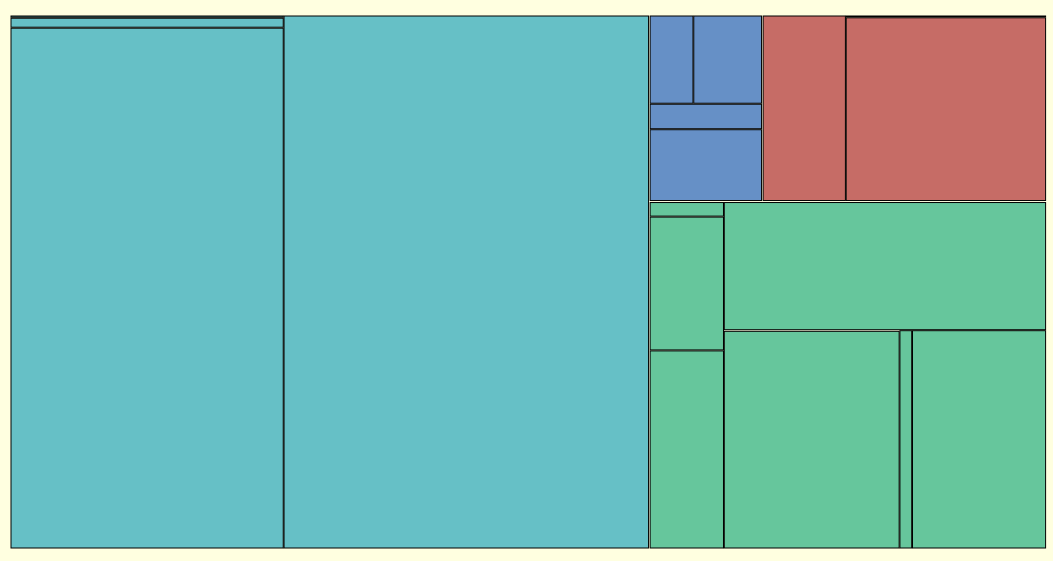
D3 v4 page, settled after 480 driven frames (8 s of simulated time); the page loaded 1 data file(s).


var margin = {top: 5, right: 5, bottom: 5, left: 3},
      width = 1045 - margin.left - margin.right,
      height = 545 - margin.top - margin.bottom;
    
    // append the svg object to the body of the page
    var svg = d3.select("#my_dataviz")
    .append("svg")
      .attr("width", width + margin.left + margin.right)
      .attr("height", height + margin.top + margin.bottom)
    .append("g")
      .attr("transform",
            "translate(" + margin.left + "," + margin.top + ")");
    
    // read json data
    d3.json("expenditure_grouped_v2_depend.json", function(data) {
    
      // Give the data to this cluster layout:
      var root = d3.hierarchy(data).sum(function(d){return d.amount}) // Here the size of each leave is given in the 'value' field in input data

      
      // Then d3.treemap computes the position of each element of the hierarchy
      d3.treemap()
        .size([width, height])
        .paddingTop(1)
        .paddingRight(0.8)
        .paddingInner(0)      // Padding between each rectangle
        //.paddingOuter(6)
        //.padding(20)
        (root)
    
      // prepare a color scale
      var color = d3.scaleOrdinal()
        .domain(["Economic Development","Government Administration", "Social Development", "Security and External Relations"])
        .range(["#66c0c6","#6690c6","#66c69c","#c66c66"])
    
      // And a opacity scale
      var opacity = d3.scaleLinear()
        .domain([10, 30])
        .range([.5,1])
    
      // use this information to add rectangles:
      svg
        .selectAll("rect")
        .data(root.leaves())
        .enter()
        .append("rect")
          .attr('x', function (d) { return d.x0; })
          .attr('y', function (d) { return d.y0; })
          .attr('width', function (d) { return d.x1 - d.x0; })
          .attr('height', function (d) { return d.y1 - d.y0 ; })
          .style("stroke", "black")
          .style("fill", function(d){
            //console.log(d.parent.parent.data.name);
            return color(d.parent.parent.data.name) } )
          .style("opacity", function(d){ return opacity(d.amount)})
          .on("mouseover", function(d) {
        d3.select("#tooltip")
    .text(d.parent.data.name +": $"+ d.data.amount + " million SGD")
    .style("left", (event.pageX) + "px")
    .style("top", (event.pageY) + "px")
          })
          .on("mouseout", function(d) {		
            d3.select("#tooltip")
            .text(""); })

     })


function development() {
  var svg = d3.select("#my_dataviz")
  svg.selectAll("*").remove();
    // set the dimensions and margins of the graph
    var margin = {top: 5, right: 5, bottom: 5, left: 3},
      width = 1045 - margin.left - margin.right,
      height = 545 - margin.top - margin.bottom;
    
    // append the svg object to the body of the page
    var svg = d3.select("#my_dataviz")
    .append("svg")
      .attr("width", width + margin.left + margin.right)
      .attr("height", height + margin.top + margin.bottom)
    .append("g")
      .attr("transform",
            "translate(" + margin.left + "," + margin.top + ")");
    
    // read json data
    d3.json("expenditure_grouped_v2_depend.json", function(data) {
    
      // Give the data to this cluster layout:
      var root = d3.hierarchy(data).sum(function(d){return d.amount}) // Here the size of each leave is given in the 'value' field in input data

      
      // Then d3.treemap computes the position of each element of the hierarchy
      d3.treemap()
        .size([width, height])
        .paddingTop(1)
        .paddingRight(1)
        .paddingInner(0.5)      // Padding between each rectangle
        //.paddingOuter(6)
        //.padding(20)
        (root)
    
      // prepare a color scale
      var color = d3.scaleOrdinal()
        .domain(["Economic Development","Government Administration", "Social Development", "Security and External Relations"])
        .range(["#66c0c6","#6690c6","#66c69c","#c66c66"])
    
      // And a opacity scale
      var opacity = d3.scaleLinear()
        .domain([10, 30])
        .range([.5,1])
    
      // use this information to add rectangles:
      svg
        .selectAll("rect")
        .data(root.leaves())
        .enter()
        .append("rect")
          .attr('x', function (d) { return d.x0; })
          .attr('y', function (d) { return d.y0; })
          .attr('width', function (d) { return d.x1 - d.x0; })
          .attr('height', function (d) { return d.y1 - d.y0 ; })
          .style("stroke", "black")
          .style("fill", function(d){
            //console.log(d.parent.parent.data.name);
            return color(d.parent.parent.data.name) } )
          .style("opacity", function(d){ return opacity(d.amount)})
          .on("mouseover", function(d) {
        d3.select("#tooltip")
    .text(d.parent.data.name +": $"+ d.data.amount + " million SGD")
    .style("left", (event.pageX) + "px")
    .style("top", (event.pageY) + "px")
          })
          .on("mouseout", function(d) {		
            d3.select("#tooltip")
            .text(""); })
  
    
     })}
     function operating() {
      var svg = d3.select("#my_dataviz")
      svg.selectAll("*").remove();
    // set the dimensions and margins of the graph
    var margin = {top: 5, right: 5, bottom: 5, left: 3},
      width = 1045 - margin.left - margin.right,
      height = 545 - margin.top - margin.bottom;
    
    // append the svg object to the body of the page
    var svg = d3.select("#my_dataviz")
    .append("svg")
      .attr("width", width + margin.left + margin.right)
      .attr("height", height + margin.top + margin.bottom)
    .append("g")
      .attr("transform",
            "translate(" + margin.left + "," + margin.top + ")");
    
    // read json data
    d3.json("expenditure_grouped_v2_operating.json", function(data) {
      // Give the data to this cluster layout:
      var root = d3.hierarchy(data).sum(function(d){return d.amount}) // Here the size of each leave is given in the 'value' field in input data

      
      // Then d3.treemap computes the position of each element of the hierarchy
      d3.treemap()
        .size([width, height])
        .paddingTop(1)
        .paddingRight(1)
        .paddingInner(0.5)      // Padding between each rectangle
        //.paddingOuter(6)
        //.padding(20)
        (root)
    
      // prepare a color scale
      var color = d3.scaleOrdinal()
        .domain(["Economic Development","Government Administration", "Social Development", "Security and External Relations"])
        .range(["#66c0c6","#6690c6","#66c69c","#c66c66"])
    
      // And a opacity scale
      var opacity = d3.scaleLinear()
        .domain([10, 30])
        .range([.5,1])
    
      // use this information to add rectangles:
      svg
        .selectAll("rect")
        .data(root.leaves())
        .enter()
        .append("rect")
          .attr('x', function (d) { return d.x0; })
          .attr('y', function (d) { return d.y0; })
          .attr('width', function (d) { return d.x1 - d.x0; })
          .attr('height', function (d) { return d.y1 - d.y0 ; })
          .style("stroke", "black")
          .style("fill", function(d){
            //console.log(d.parent.parent.data.name);
            return color(d.parent.parent.data.name) } )
          .style("opacity", function(d){ return opacity(d.amount)})
          .on("mouseover", function(d) {
        d3.select("#tooltip")
    .text(d.parent.data.name +": $"+ d.data.amount + " million SGD")
    .style("left", (event.pageX) + "px")
    .style("top", (event.pageY) + "px")
          })
          .on("mouseout", function(d) {		
            d3.select("#tooltip")
            .text(""); })
  
    
     })
     }

    

### data: expenditure_grouped_v2_depend.json
{
 "children": [
  {
   "name": "Economic Development",
   "children": [
    "{... 2 keys}",
    "{... 2 keys}",
    "{... 2 keys}",
    "{... 2 keys}"
   ]
  },
  {
   "name": "Government Administration",
   "children": [
    "{... 2 keys}",
    "{... 2 keys}",
    "{... 2 keys}",
    "{... 2 keys}"
   ]
  },
  {
   "name": "Security and External Relations",
   "children": [
    "{... 2 keys}",
    "{... 2 keys}",
    "{... 2 keys}"
   ]
  },
  {
   "name": "Social Development",
   "children": [
    "{... 2 keys}",
    "{... 2 keys}",
    "{... 2 keys}",
    "{... 2 keys}",
    "{... 2 keys}",
    "{... 2 keys}",
    "{... 2 keys}",
    "{... 2 keys}"
   ]
  }
 ]
}